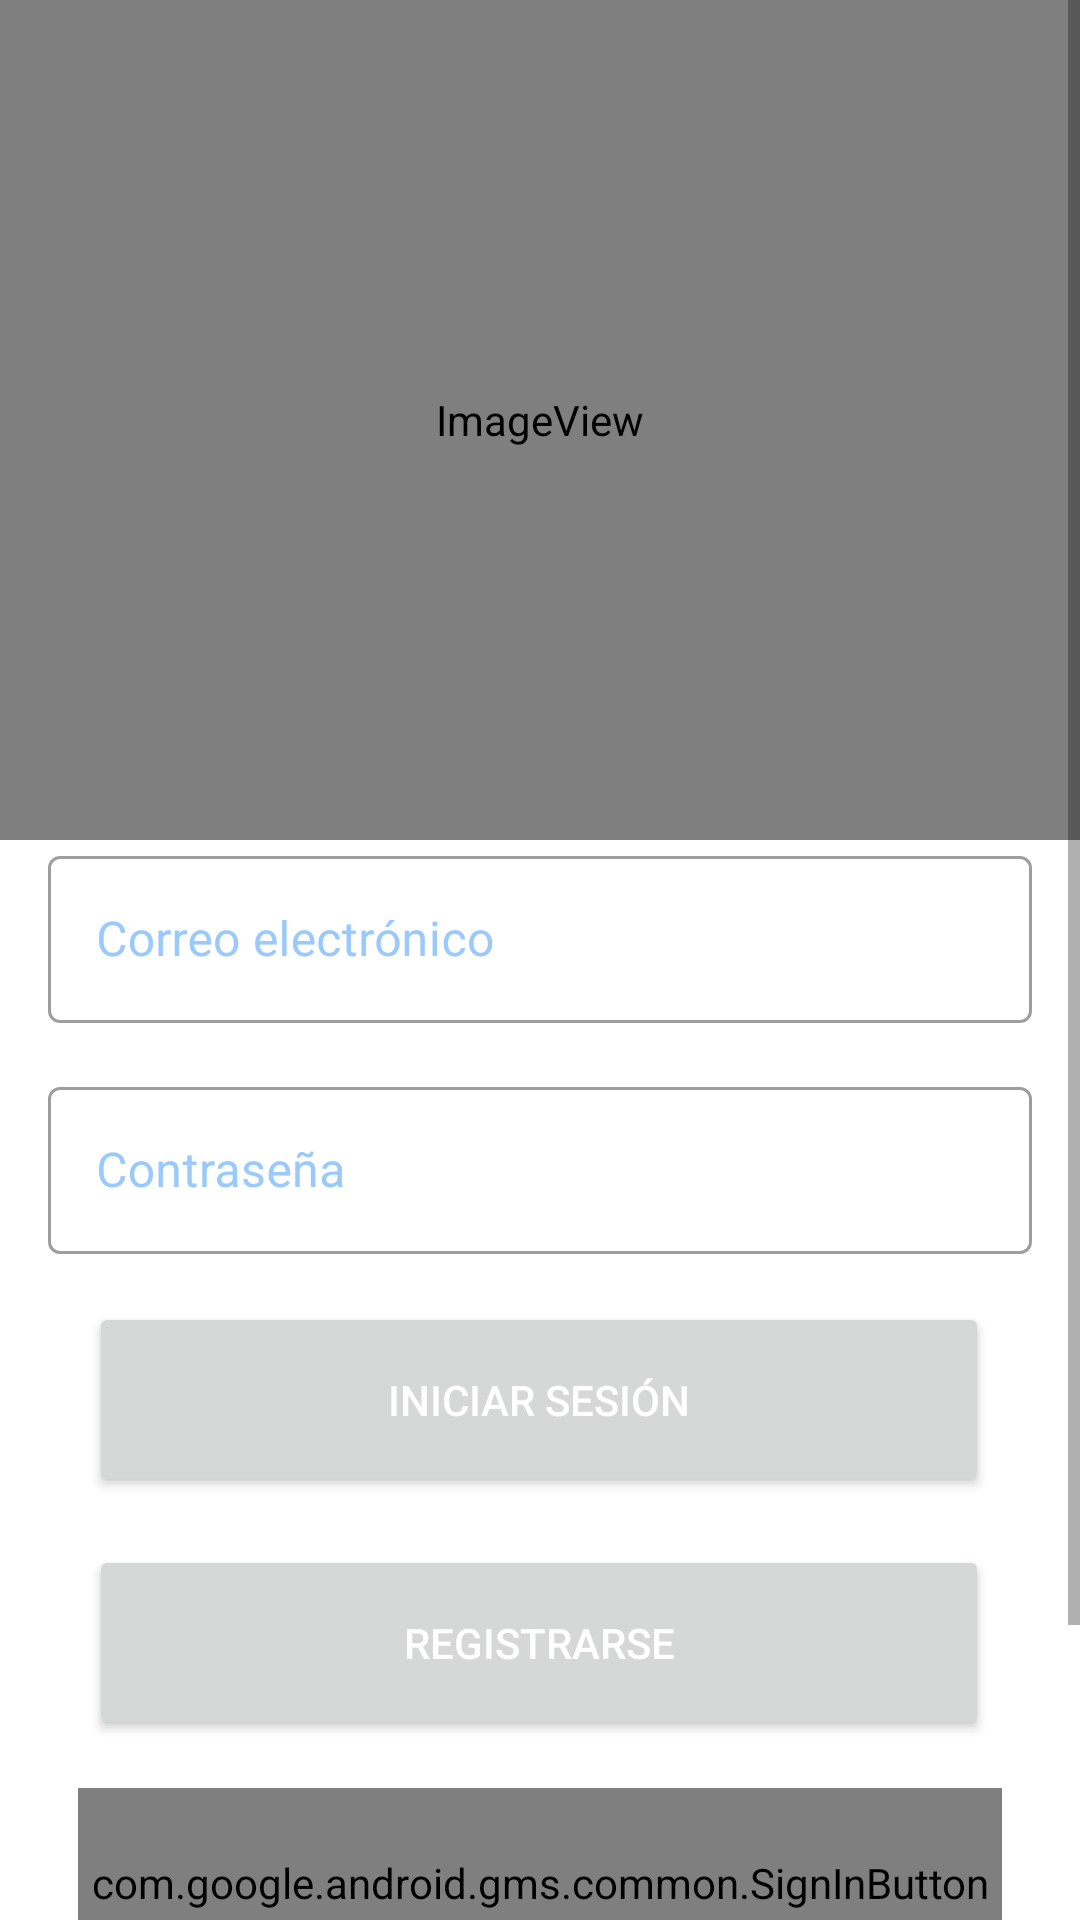

Android layout source for this screen:
<!-- AndroidManifest.xml: application theme Theme.ONGAndroid -->
<!-- res/layout/activity_login.xml -->
<?xml version="1.0" encoding="UTF-8"?>
<androidx.constraintlayout.widget.ConstraintLayout xmlns:android="http://schemas.android.com/apk/res/android"
    xmlns:app="http://schemas.android.com/apk/res-auto"
    xmlns:tools="http://schemas.android.com/tools"
    android:layout_width="match_parent"
    android:layout_height="match_parent"
    tools:context=".view.LoginActivity">

    <RelativeLayout
        android:id="@+id/prBar"
        android:layout_width="match_parent"
        android:layout_height="match_parent"
        android:visibility="gone">
        <ProgressBar
            android:layout_width="wrap_content"
            android:layout_height="wrap_content"
            android:layout_centerInParent="true"/>
    </RelativeLayout>

    <ScrollView
        android:layout_width="match_parent"
        android:layout_height="match_parent"
        app:layout_constraintBottom_toBottomOf="parent"
        app:layout_constraintEnd_toEndOf="parent"
        app:layout_constraintHorizontal_bias="0.0"
        app:layout_constraintStart_toStartOf="parent"
        app:layout_constraintTop_toTopOf="parent"
        app:layout_constraintVertical_bias="0.0">

        <androidx.constraintlayout.widget.ConstraintLayout
            android:layout_width="match_parent"
            android:layout_height="wrap_content"
            android:paddingBottom="16dp">

            <Button
                android:id="@+id/btnLogin"
                android:layout_width="300dp"
                android:layout_height="65dp"
                android:layout_marginLeft="10dp"
                android:layout_marginTop="16dp"
                android:layout_marginRight="10dp"
                android:text="@string/fragment_login_bt_login"
                android:textColor="#ffffff"
                app:layout_constraintEnd_toEndOf="parent"
                app:layout_constraintHorizontal_bias="0.495"
                app:layout_constraintStart_toStartOf="parent"
                app:layout_constraintTop_toBottomOf="@+id/tvlPassword" />

            <Button
                android:id="@+id/btnSignUp"
                android:layout_width="300dp"
                android:layout_height="65dp"
                android:layout_marginLeft="10dp"
                android:layout_marginTop="16dp"
                android:layout_marginRight="10dp"
                android:text="@string/fragment_login_bt_sign_up"
                android:textColor="#ffffff"
                app:layout_constraintEnd_toEndOf="parent"
                app:layout_constraintHorizontal_bias="0.495"
                app:layout_constraintStart_toStartOf="parent"
                app:layout_constraintTop_toBottomOf="@+id/btnLogin" />

            <ImageView
                android:id="@+id/iv_logo"
                android:layout_width="0dp"
                android:layout_height="280dp"
                android:scaleType="fitCenter"
                app:layout_constraintEnd_toEndOf="parent"
                app:layout_constraintStart_toStartOf="parent"
                app:layout_constraintTop_toTopOf="parent"
                app:srcCompat="@drawable/logo_login" />

            <Button
                android:id="@+id/btFacebook"
                android:layout_width="300dp"
                android:layout_height="65dp"
                android:textAllCaps="false"
                app:layout_constraintEnd_toEndOf="parent"
                app:layout_constraintStart_toStartOf="parent"
                app:layout_constraintTop_toBottomOf="@+id/googleButton"
                android:textColor="#ffffff"
                android:drawableLeft="@drawable/ic_fb_min"
                android:layout_marginLeft="10dp"
                android:layout_marginTop="16dp"
                android:layout_marginRight="10dp"
                android:text="@string/login_with_facebook"
                />

            <com.google.android.gms.common.SignInButton
                android:id="@+id/googleButton"
                android:layout_width="308dp"
                android:layout_height="63dp"
                android:layout_marginStart="10dp"
                android:layout_marginTop="16dp"
                android:layout_marginEnd="10dp"
                app:buttonSize="wide"
                app:layout_constraintEnd_toEndOf="parent"
                app:layout_constraintStart_toStartOf="parent"
                app:layout_constraintTop_toBottomOf="@+id/btnSignUp" />

            <com.google.android.material.textfield.TextInputLayout
                android:id="@+id/tvlEmail"
                style="@style/Widget.MaterialComponents.TextInputLayout.OutlinedBox"
                android:layout_width="match_parent"
                android:layout_height="wrap_content"
                android:layout_marginStart="16dp"
                android:layout_marginEnd="16dp"
                android:hint="@string/fragment_login_tvlEmail_hint_email"
                android:textColorHint="@color/LightBlue"
                app:layout_constraintEnd_toEndOf="parent"
                app:layout_constraintStart_toStartOf="parent"
                app:layout_constraintTop_toBottomOf="@+id/iv_logo">

                <com.google.android.material.textfield.TextInputEditText
                    android:id="@+id/tvEmail"
                    android:layout_width="match_parent"
                    android:layout_height="wrap_content"
                    android:inputType="textEmailAddress"
                    android:singleLine="true"
                    android:textColorHint="@color/LightBlue" />

            </com.google.android.material.textfield.TextInputLayout>

            <com.google.android.material.textfield.TextInputLayout
                android:id="@+id/tvlPassword"
                style="@style/Widget.MaterialComponents.TextInputLayout.OutlinedBox"
                android:layout_width="match_parent"
                android:layout_height="wrap_content"
                android:layout_marginStart="16dp"
                android:layout_marginTop="16dp"
                android:layout_marginEnd="16dp"
                android:hint="@string/fragment_login_tvlEmail_hint_password"
                android:textColorHint="@color/LightBlue"
                app:layout_constraintEnd_toEndOf="parent"
                app:layout_constraintHorizontal_bias="0.0"
                app:layout_constraintStart_toStartOf="parent"
                app:layout_constraintTop_toBottomOf="@+id/tvlEmail">

                <com.google.android.material.textfield.TextInputEditText
                    android:id="@+id/tvPassword"
                    android:layout_width="match_parent"
                    android:layout_height="wrap_content"
                    android:inputType="textPassword"
                    android:singleLine="true"
                    android:textColorHint="@color/LightBlue" />

            </com.google.android.material.textfield.TextInputLayout>

        </androidx.constraintlayout.widget.ConstraintLayout>
    </ScrollView>

</androidx.constraintlayout.widget.ConstraintLayout>
<!-- resources referenced by this layout -->
<resources>
  <color name="LightBlue">#9AC9FB</color>
  <!-- drawable ic_fb_min: png bitmap (drawable, 1262 bytes) -->
  <!-- drawable logo_login (drawable) -->
  <?xml version="1.0" encoding="utf-8"?>
  <layer-list xmlns:android="http://schemas.android.com/apk/res/android"
      android:opacity="opaque">
  
      <item
          android:width="410dp"
          android:height="410dp"
          android:gravity="center">
          <bitmap android:src="@drawable/logo_somos_mas" />
      </item>
  </layer-list>
  <string name="fragment_login_bt_login">Iniciar sesión</string>
  <string name="fragment_login_bt_sign_up">Registrarse</string>
  <string name="fragment_login_tvlEmail_hint_email">Correo electrónico</string>
  <string name="fragment_login_tvlEmail_hint_password">Contraseña</string>
  <string name="login_with_facebook">Iniciar sesión con Facebook</string>
  <style name="Theme.ONGAndroid" parent="Theme.MaterialComponents.Light.NoActionBar">
          
          <item name="colorPrimary">@color/LightBlue</item>
          <item name="colorPrimaryVariant">@color/Red</item>
          <item name="colorOnPrimary">@color/Yellow</item>
          
          <item name="android:statusBarColor" tools:targetApi="l">@color/LightBlue</item>
          
      </style>
  <color name="Red">#DB5752</color>
  <color name="Yellow">#FAFA88</color>
</resources>
